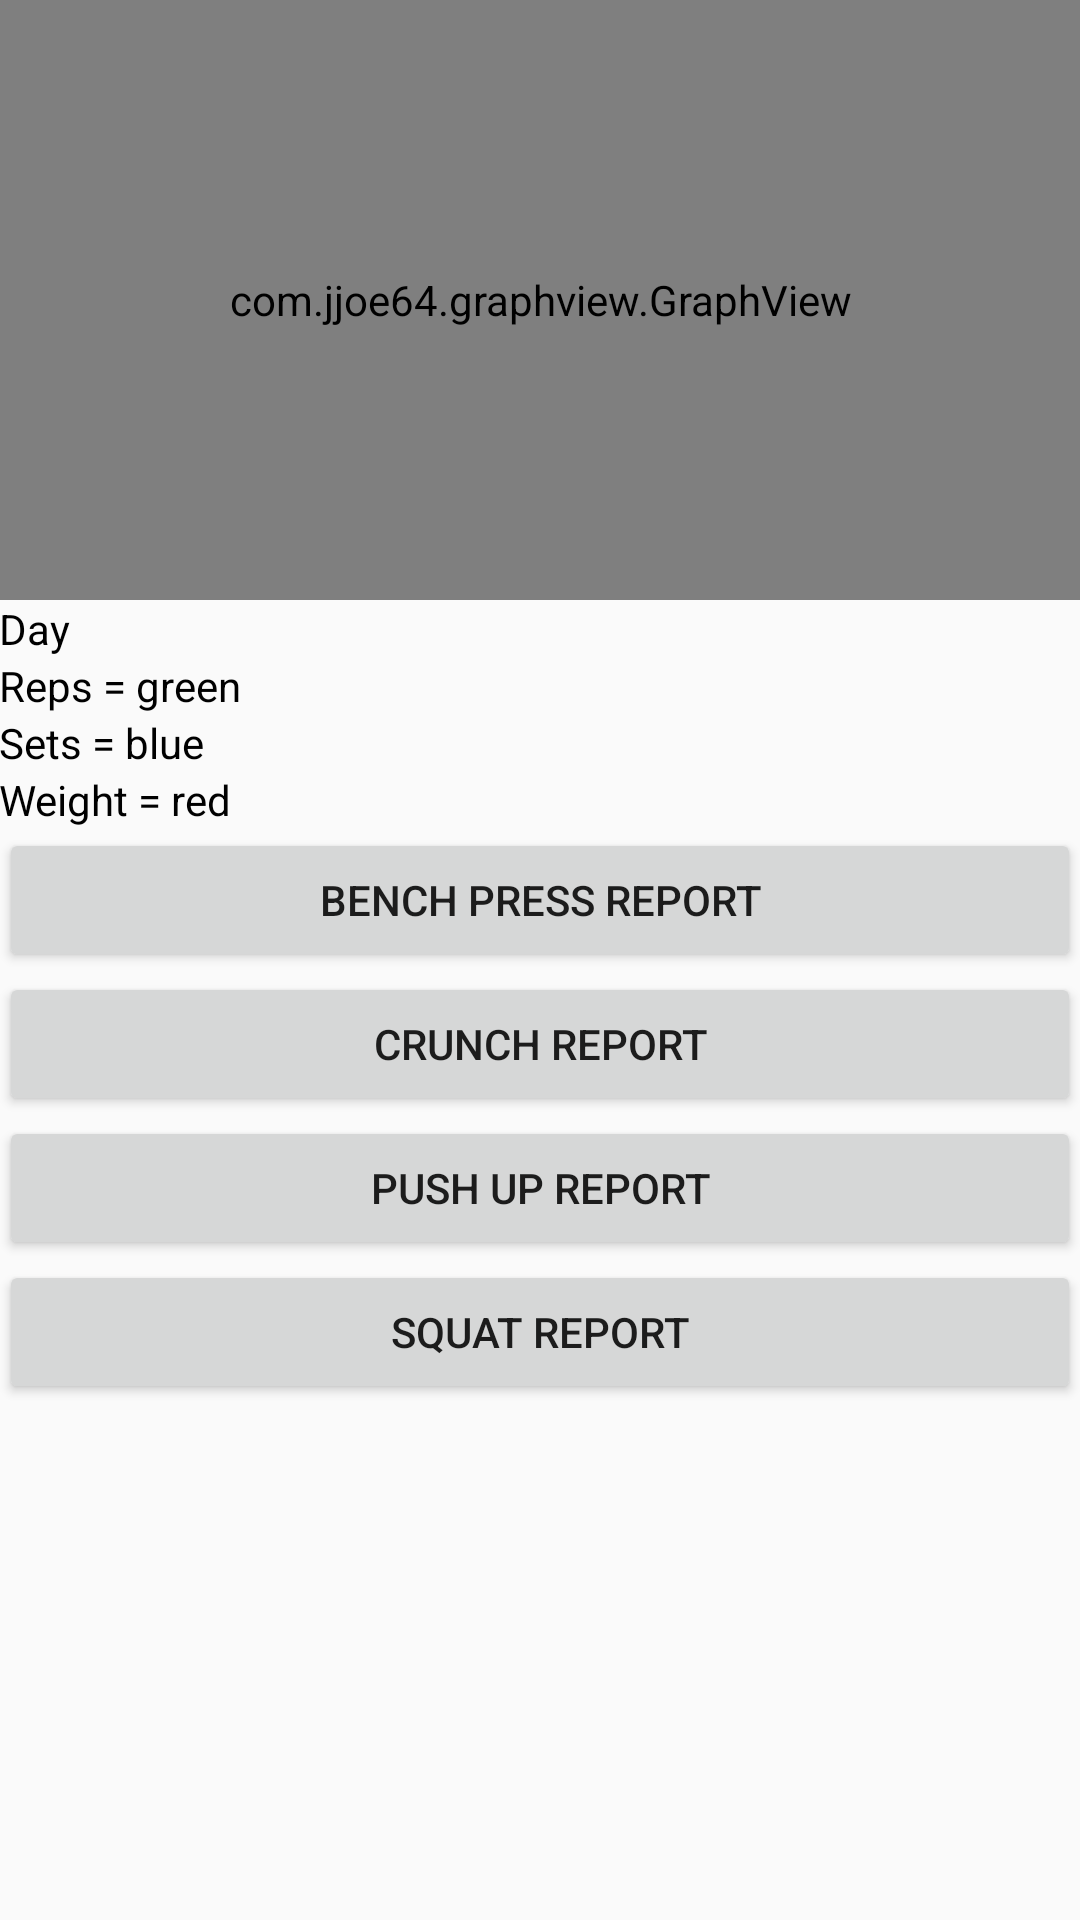

Here is an Android app screen rendered from its layout file. Give the layout XML and the strings, colors and styles it references.
<!-- AndroidManifest.xml: application theme AppTheme -->
<!-- res/layout/activity_graph.xml -->
<?xml version="1.0" encoding="utf-8"?>
<TableLayout xmlns:android="http://schemas.android.com/apk/res/android"
    xmlns:tools="http://schemas.android.com/tools"
    android:id="@+id/activity_main"
    android:layout_width="match_parent"
    android:layout_height="match_parent"
    android:paddingBottom="@dimen/activity_vertical_margin"
    android:paddingLeft="@dimen/activity_horizontal_margin"
    android:paddingRight="@dimen/activity_horizontal_margin"
    android:paddingTop="@dimen/activity_vertical_margin"
    tools:context="jolliffe.a415.csc.groupproject.Graph">

    <com.jjoe64.graphview.GraphView
        android:layout_width="match_parent"
        android:layout_height="200dip"
        android:id="@+id/graph" />

    <TextView
        android:id="@+id/xLbl"
        android:layout_width="wrap_content"
        android:layout_height="wrap_content"
        android:text="Day"
        android:textColor="@color/black"
        android:textAlignment="center" />
    <TextView
        android:layout_width="wrap_content"
        android:layout_height="wrap_content"
        android:id="@+id/repKey"
        android:text="Reps = green"
        android:textColor="@color/black"
        android:textAlignment="center"
        android:paddingTop="@dimen/activity_horizontal_margin"/>
    <TextView
        android:layout_width="wrap_content"
        android:layout_height="wrap_content"
        android:id="@+id/setKey"
        android:text="Sets = blue"
        android:textColor="@color/black"
        android:textAlignment="center"/>
    <TextView
        android:layout_width="wrap_content"
        android:layout_height="wrap_content"
        android:id="@+id/weightKey"
        android:text="Weight = red"
        android:textAlignment="center"
        android:textColor="@color/black"
        android:paddingBottom="@dimen/activity_horizontal_margin"/>

    <Button
        android:layout_width="wrap_content"
        android:layout_height="wrap_content"
        android:id="@+id/benchpressbutton"
        android:text="Bench Press Report"/>
    <Button
        android:layout_width="wrap_content"
        android:layout_height="wrap_content"
        android:id="@+id/crunchesbutton"
        android:text="Crunch Report"/>
    <Button
        android:layout_width="wrap_content"
        android:layout_height="wrap_content"
        android:id="@+id/pushupbutton"
        android:text="Push Up Report"/>

    <Button
        android:layout_width="wrap_content"
        android:layout_height="wrap_content"
        android:id="@+id/squatsbutton"
        android:text="Squat Report"/>
</TableLayout>
<!-- resources referenced by this layout -->
<resources>
  <style name="AppTheme" parent="Theme.AppCompat.Light.DarkActionBar">
          <item name="colorPrimary">@color/colorPrimary</item>
          <item name="colorPrimaryDark">@color/colorPrimaryDark</item>
          <item name="colorAccent">@color/colorAccent</item>
      </style>
  <color name="colorPrimary">#008D3F</color>
  <color name="colorPrimaryDark">#064020</color>
  <color name="colorAccent">#00E12E</color>
  <!-- not gathered from this repository: default colours our renderer supplied (Android Studio template values) -->
  <color name="black">#FF000000</color>
</resources>
